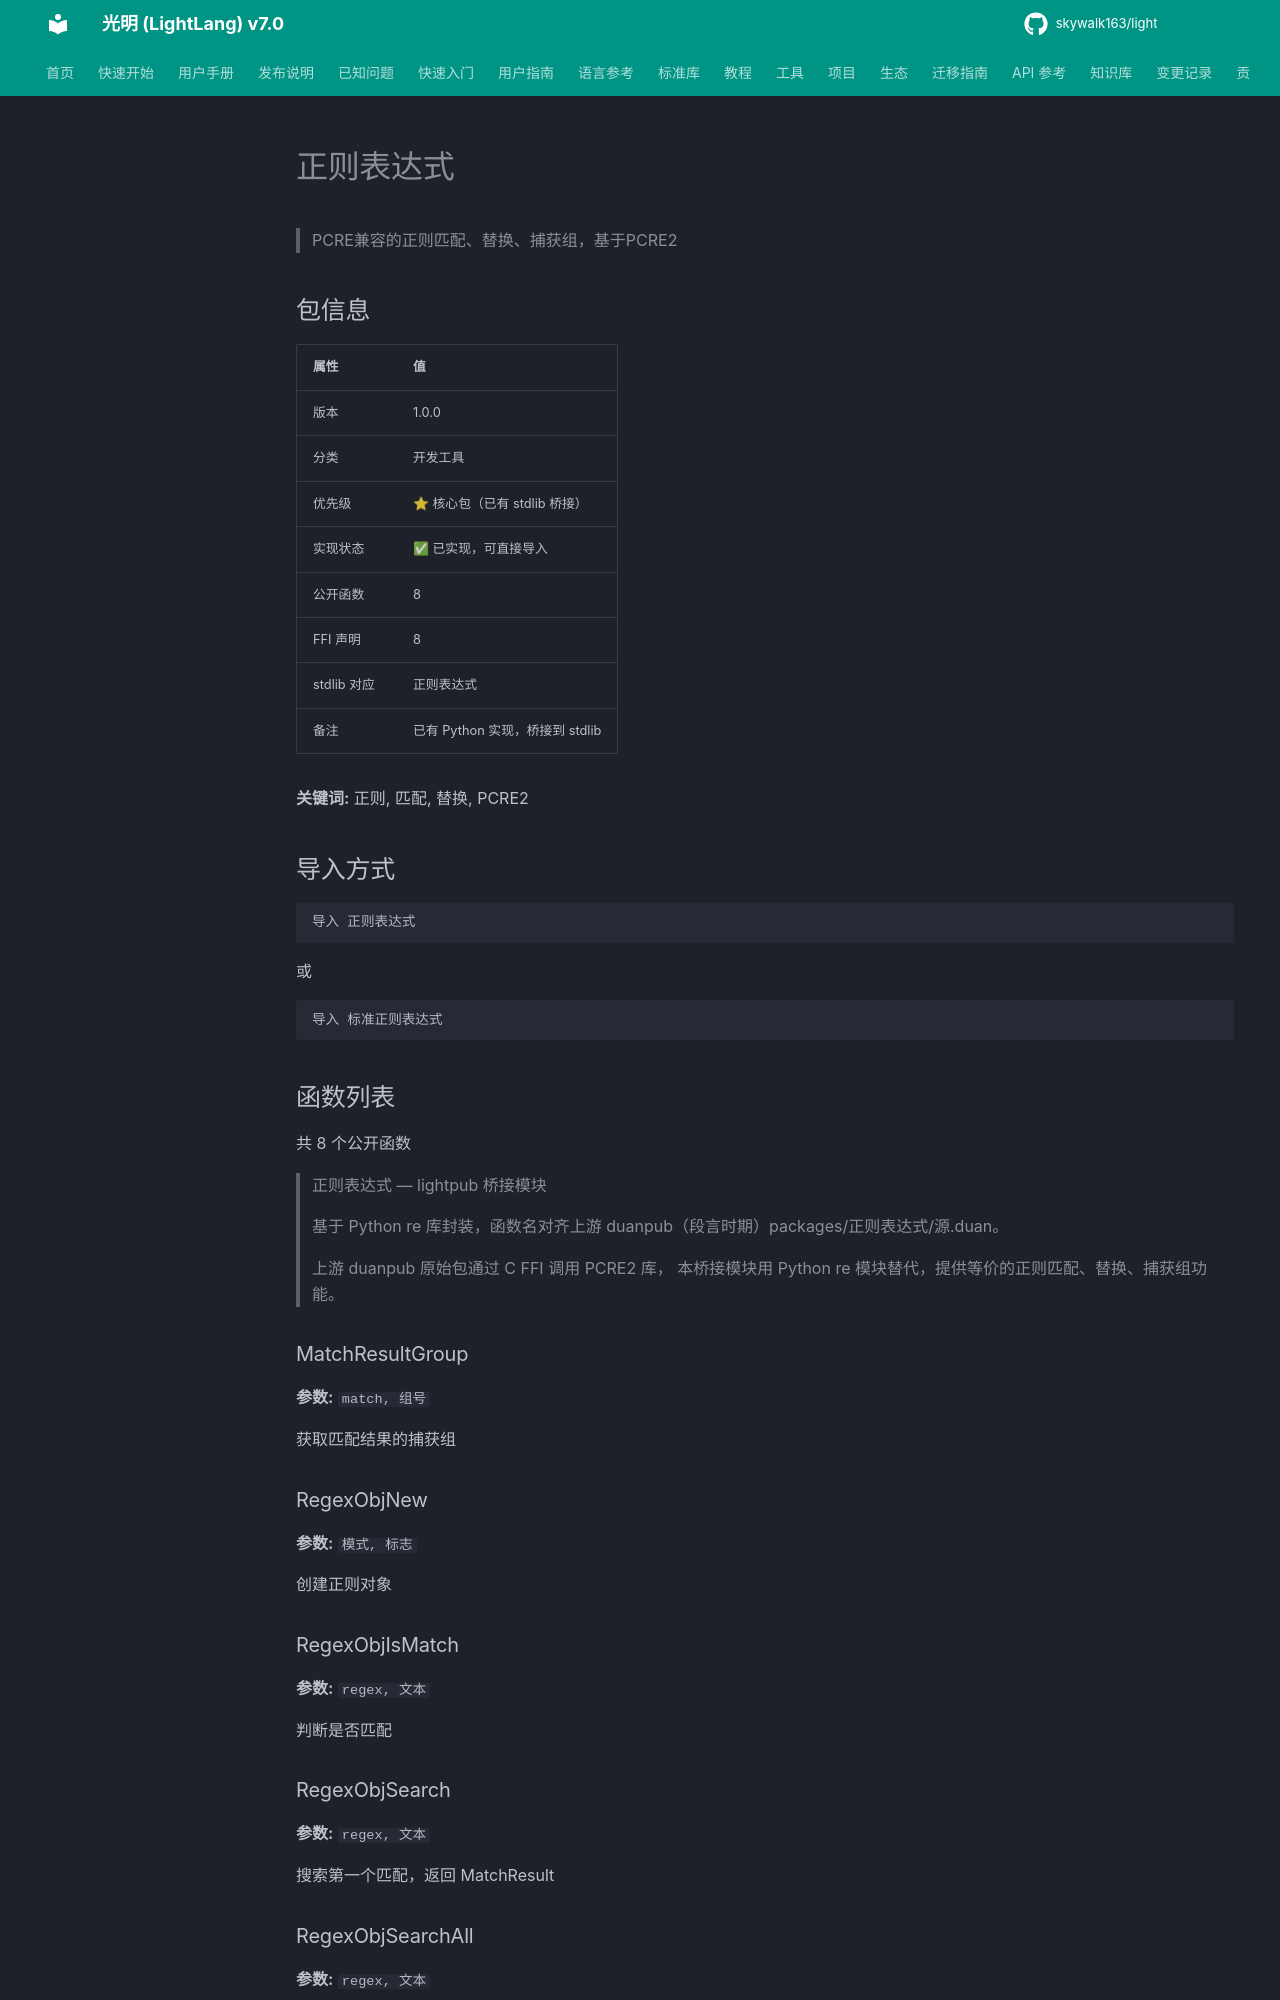

repository: skywalk163/light · page: lightpub/正则表达式/index.html · generator: mkdocs

# 正则表达式

> PCRE兼容的正则匹配、替换、捕获组，基于PCRE2

## 包信息

| 属性 | 值 |
|------|-----|
| 版本 | 1.0.0 |
| 分类 | 开发工具 |
| 优先级 | ⭐ 核心包（已有 stdlib 桥接） |
| 实现状态 | ✅ 已实现，可直接导入 |
| 公开函数 | 8 |
| FFI 声明 | 8 |
| stdlib 对应 | 正则表达式 |
| 备注 | 已有 Python 实现，桥接到 stdlib |

**关键词:** 正则, 匹配, 替换, PCRE2

## 导入方式

```light
导入 正则表达式
```

或

```light
导入 标准正则表达式
```

## 函数列表

共 8 个公开函数

> 正则表达式 — lightpub 桥接模块
> 
> 基于 Python re 库封装，函数名对齐上游 duanpub（段言时期）packages/正则表达式/源.duan。
> 
> 上游 duanpub 原始包通过 C FFI 调用 PCRE2 库，
> 本桥接模块用 Python re 模块替代，提供等价的正则匹配、替换、捕获组功能。

### MatchResultGroup

**参数:** `match, 组号`

获取匹配结果的捕获组

### RegexObjNew

**参数:** `模式, 标志`

创建正则对象

### RegexObjIsMatch

**参数:** `regex, 文本`

判断是否匹配

### RegexObjSearch

**参数:** `regex, 文本`

搜索第一个匹配，返回 MatchResult
